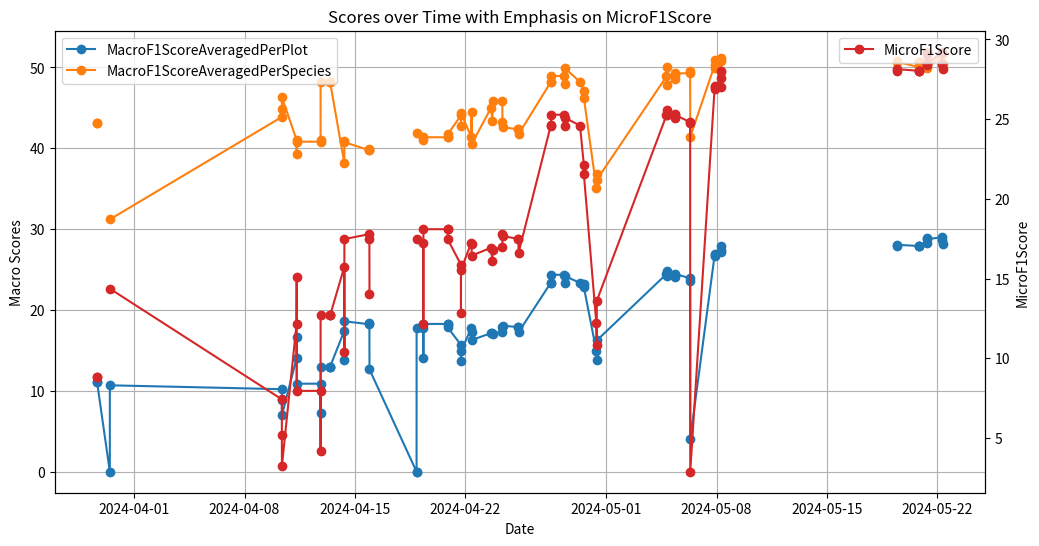

The script that saved this image:
# -*- coding: utf-8 -*-
"""
Created on Wed May 22 13:46:36 2024

[redacted]
"""

import matplotlib.pyplot as plt
import pandas as pd

# Data in lists
datetimes = [
    "2024-05-22 08:36:21", "2024-05-22 08:29:07", "2024-05-22 07:43:18", "2024-05-21 08:47:48",
    "2024-05-21 08:42:03", "2024-05-21 08:16:30", "2024-05-20 20:57:44", "2024-05-20 20:51:18",
    "2024-05-20 20:45:48", "2024-05-19 11:01:44", "2024-05-19 10:54:22", "2024-05-19 10:50:59",
    "2024-05-08 06:26:54", "2024-05-08 06:24:33", "2024-05-08 06:22:28", "2024-05-07 21:28:01",
    "2024-05-07 21:26:48", "2024-05-07 21:11:32", "2024-05-06 07:51:10", "2024-05-06 07:43:49",
    "2024-05-06 07:41:41", "2024-05-05 08:54:18", "2024-05-05 08:51:44", "2024-05-05 08:48:58",
    "2024-05-04 19:44:20", "2024-05-04 19:39:47", "2024-05-04 19:37:00", "2024-04-30 09:19:19",
    "2024-04-30 09:15:53", "2024-04-30 08:35:51", "2024-04-29 13:35:20", "2024-04-29 13:30:38",
    "2024-04-29 07:43:53", "2024-04-28 08:28:53", "2024-04-28 08:15:19", "2024-04-28 08:02:40",
    "2024-04-27 11:51:38", "2024-04-27 11:25:44", "2024-04-27 11:15:55", "2024-04-25 09:54:58",
    "2024-04-25 09:49:38", "2024-04-25 09:43:08", "2024-04-24 09:37:33", "2024-04-24 09:28:14",
    "2024-04-24 09:14:42", "2024-04-23 18:17:14", "2024-04-23 17:59:12", "2024-04-23 16:09:36",
    "2024-04-22 10:25:47", "2024-04-22 10:22:19", "2024-04-22 10:00:42", "2024-04-21 18:13:01",
    "2024-04-21 18:08:28", "2024-04-21 18:06:24", "2024-04-20 21:55:23", "2024-04-20 21:53:57",
    "2024-04-20 21:38:23", "2024-04-19 08:50:08", "2024-04-19 08:48:00", "2024-04-19 08:46:16",
    "2024-04-18 22:28:45", "2024-04-18 22:26:42", "2024-04-18 22:24:46", "2024-04-15 22:37:52",
    "2024-04-15 22:28:17", "2024-04-15 22:27:20", "2024-04-14 08:20:11", "2024-04-14 08:18:16",
    "2024-04-14 08:15:08", "2024-04-13 10:36:35", "2024-04-13 10:21:10", "2024-04-13 10:19:11",
    "2024-04-12 20:04:20", "2024-04-12 20:02:03", "2024-04-12 20:00:48", "2024-04-11 07:37:01",
    "2024-04-11 07:35:30", "2024-04-11 07:22:06", "2024-04-10 09:02:53", "2024-04-10 09:00:45",
    "2024-04-10 08:56:01", "2024-03-30 10:36:21", "2024-03-30 10:35:39", "2024-03-29 15:08:06",
    "2024-03-29 15:06:02"
]




macro_f1_per_plot = [
    28.2, 28.61, 28.99, 28.77, 28.93, 28.28, 27.97, 27.96, 27.92, 28.07, 27.93, None, 27.93, 27.14,
    27.43, 26.86, 26.64, 26.88, 4.03, 23.58, 23.92, 24.46, 24.08, 24.28, 24.21, 24.88, 24.45, 16.24,
    13.83, 14.95, 22.84, 23.18, 23.35, 24.21, 23.35, 24.36, 24.36, 23.35, 23.38, 17.25, 17.89, 17.89,
    18.07, 17.94, 17.33, 17.06, 17.16, 17.15, 16.28, 17.31, 17.77, 14.92, 13.67, 15.69, 17.85, 18.28,
    18.28, 18.28, 14.03, 17.77, 17.83, 0.0, 0.0, 12.65, 18.34, 18.24, 18.61, 13.81, 17.44, 13.0, 13.0,
    13.0, 13.0, 7.29, 10.89, 10.89, 16.61, 14.03, 6.97, 8.91, 10.21, 10.69, 0.0, 11.09, 11.09
]

macro_f1_per_species = [
    50.45, 50.61, 51.52, 49.88, 51.95, 50.86, 50.65, 50.65, 50.05, 50.7, 50.8, None, 50.8, 49.45,
    51.12, 49.93, 50.98, 50.31, 41.41, 49.54, 49.29, 49.27, 49.03, 48.56, 47.87, 50.1, 48.89, 36.12,
    36.77, 35.15, 46.24, 47.13, 48.21, 49.94, 47.94, 48.96, 48.96, 48.21, 48.21, 41.73, 42.36, 42.36,
    42.6, 43.29, 45.83, 45.86, 43.43, 45.02, 40.53, 44.45, 41.37, 44.37, 42.75, 44.07, 41.72, 41.37,
    41.37, 41.37, 41.07, 41.37, 41.91, None, None, 39.78, 39.94, 39.76, 40.76, 40.93, 38.17, 48.17,
    48.17, 48.17, 48.17, 41.09, 40.82, 40.82, 39.32, 41.07, 46.29, 44.89, 43.88, 31.21, None, 43.13,
    43.13
]
micro_f1 = [
    28.12, 28.49, 29.23, 28.43, 29.08, 28.38, 28.03, 28.02, 28.03, 28.14, 28.01, None, 28.01, 27.02,
    27.56, 26.99, 26.9, 27.05, 2.89, 24.75, 24.8, 25.28, 25.07, 25.35, 25.28, 25.57, 25.25, 13.61,
    10.81, 12.22, 21.56, 22.15, 24.6, 25.09, 24.56, 25.28, 25.28, 24.6, 24.62, 16.6, 17.49, 17.49,
    17.67, 17.78, 17.0, 16.78, 16.13, 16.94, 16.44, 17.16, 17.26, 15.56, 12.83, 15.88, 17.46, 18.1,
    18.1, 18.1, 12.16, 17.26, 17.47, None, None, 14.04, 17.48, 17.79, 17.48, 10.4, 15.74, 12.7, 12.7,
    12.7, 12.7, 4.22, 7.96, 7.96, 15.11, 12.16, 3.25, 5.18, 7.43, 14.37, None, 8.83, 8.83
]

# Convert datetimes to pandas datetime
datetimes = pd.to_datetime(datetimes)

# Create a DataFrame
data = {
    'Datetime': datetimes,
    'MacroF1ScoreAveragedPerPlot': macro_f1_per_plot,
    'MacroF1ScoreAveragedPerSpecies': macro_f1_per_species,
    'MicroF1Score': micro_f1
}

df = pd.DataFrame(data)

# Plotting
fig, ax1 = plt.subplots(figsize=(12, 6))

ax1.plot(df['Datetime'], df['MacroF1ScoreAveragedPerPlot'], marker='o', label='MacroF1ScoreAveragedPerPlot', color='tab:blue')
ax1.plot(df['Datetime'], df['MacroF1ScoreAveragedPerSpecies'], marker='o', label='MacroF1ScoreAveragedPerSpecies', color='tab:orange')
ax1.set_xlabel('Date')
ax1.set_ylabel('Macro Scores')
ax1.legend(loc='upper left')
ax1.grid(True)

# Secondary y-axis for MicroF1Score
ax2 = ax1.twinx()
ax2.plot(df['Datetime'], df['MicroF1Score'], marker='o', label='MicroF1Score', color='tab:red')
ax2.set_ylabel('MicroF1Score')
ax2.legend(loc='upper right')

plt.title('Scores over Time with Emphasis on MicroF1Score')

# Save the plot as a file
plt.savefig('scores_plot_with_micro_emphasis.png')

plt.show()
